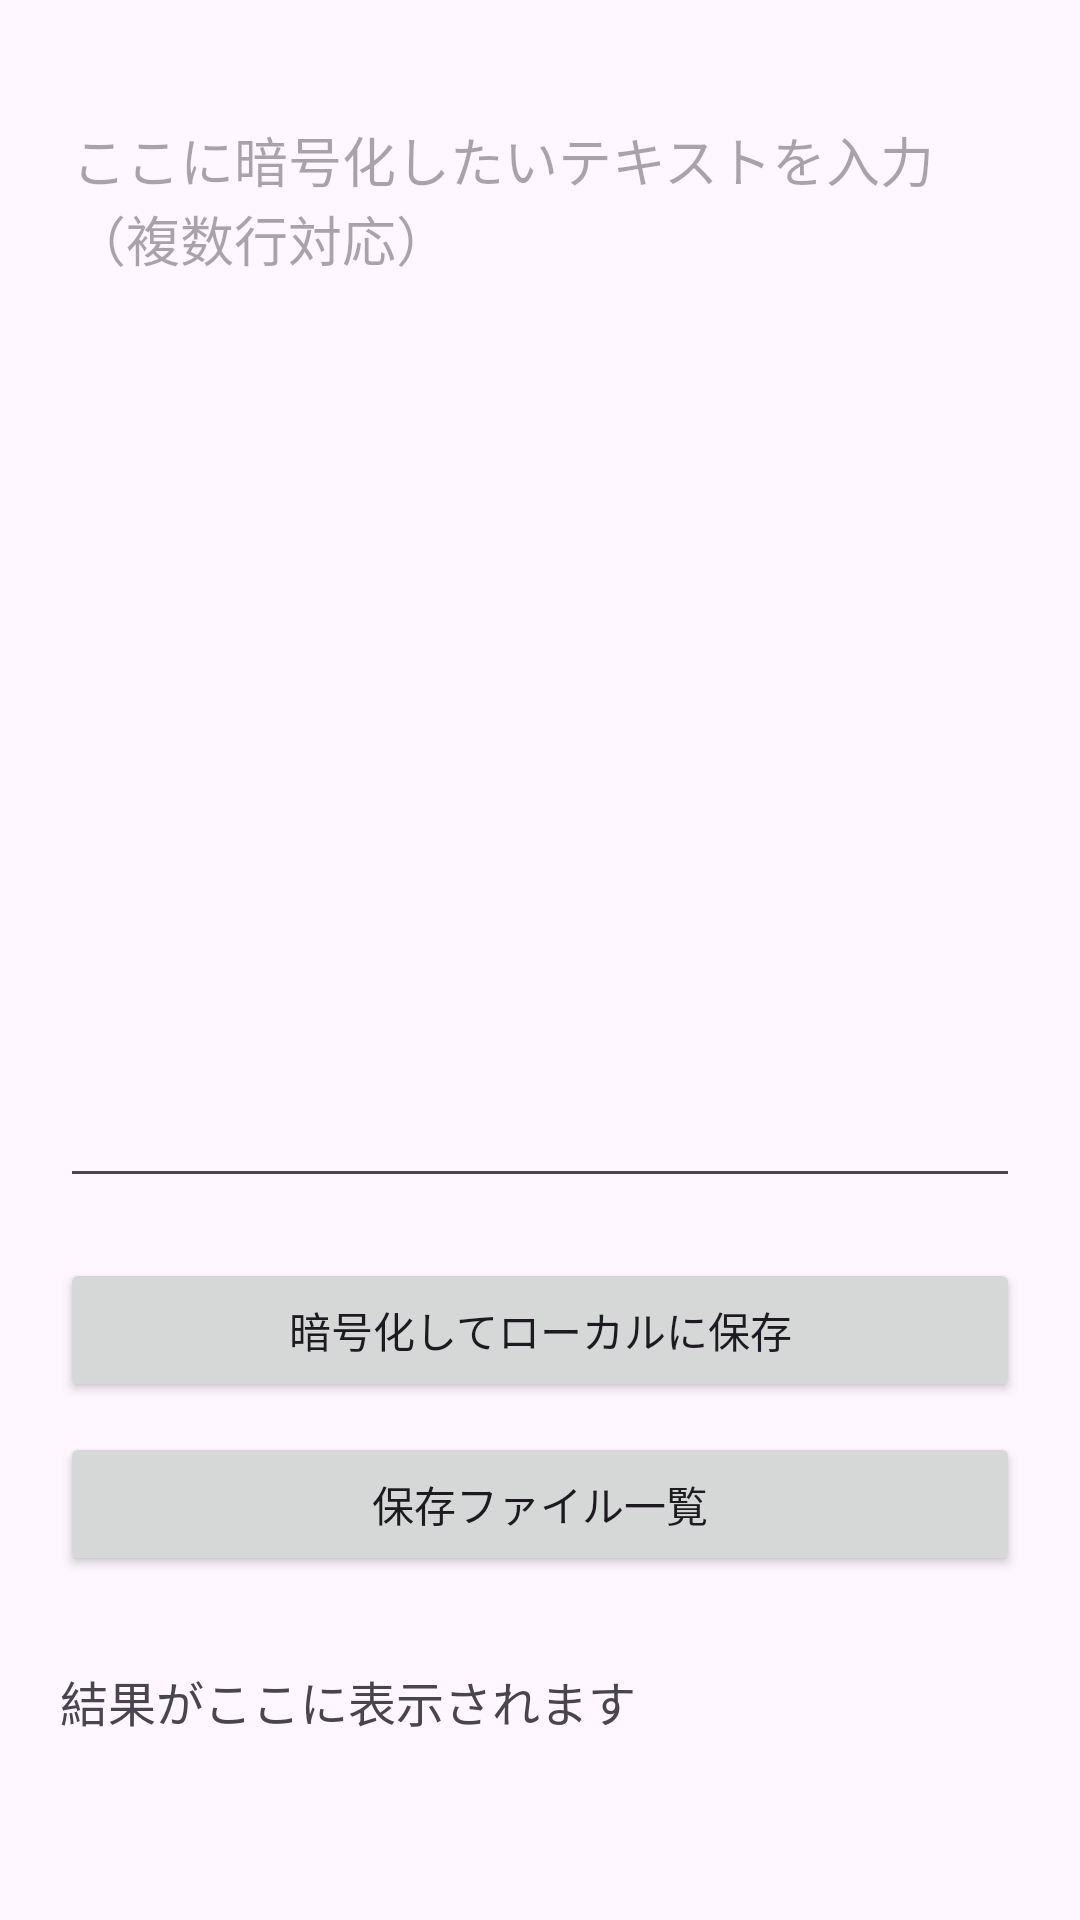

Here is an Android app screen rendered from its layout file. Give the layout XML and the strings, colors and styles it references.
<!-- AndroidManifest.xml: application theme Theme.CryptOwnFile -->
<!-- res/layout/activity_main.xml -->
<?xml version="1.0" encoding="utf-8"?>
<LinearLayout xmlns:android="http://schemas.android.com/apk/res/android"
    android:layout_width="match_parent"
    android:layout_height="match_parent"
    android:orientation="vertical"
    android:weightSum="100"
    android:padding="20dp">

    
    <EditText
        android:id="@+id/editTextInput"
        android:layout_width="match_parent"
        android:layout_height="0dp"
        android:layout_weight="90"
        android:layout_marginTop="10dp"
        android:hint="ここに暗号化したいテキストを入力（複数行対応）"
        android:importantForAutofill="no"
        android:inputType="textMultiLine"
        android:gravity="top|start"
        android:scrollbars="vertical" />

    
    <Button
        android:id="@+id/buttonEncrypt"
        android:layout_width="match_parent"
        android:layout_height="wrap_content"
        android:layout_marginTop="20dp"
        android:text="暗号化してローカルに保存" />


    <Button
        android:id="@+id/buttonFiler"
        android:layout_width="match_parent"
        android:layout_height="wrap_content"
        android:layout_marginTop="10dp"
        android:text="保存ファイル一覧" />

    
    <TextView
        android:id="@+id/textViewResult"
        android:layout_width="match_parent"
        android:layout_height="wrap_content"
        android:layout_marginTop="30dp"
        android:text="結果がここに表示されます"
        android:textSize="16sp" />

</LinearLayout>
<!-- resources referenced by this layout -->
<resources>
  <style name="Theme.CryptOwnFile" parent="Base.Theme.CryptOwnFile" />
  <style name="Base.Theme.CryptOwnFile" parent="Theme.Material3.DayNight.NoActionBar">
          
          
      </style>
</resources>
